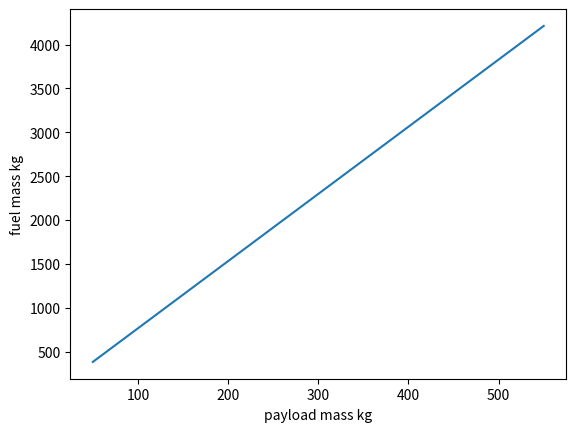

The script that saved this image:
# -*- coding: utf-8 -*-
"""
Created on Tue May 31 09:14:57 2022

[redacted]
"""
import numpy as np
import matplotlib.pyplot as plt
#%%
payload_mass=300 #equivalent to ES Mass
payload_power = 100

#%% Some Power subsystem parameters
solar_panels_specific_power = [1/32, 1/52, 1/34, 1/29] #Table 10.3 SSE: [XMM, AStra, Comets, ISS]
batteries_specific_energy = [1/(34*3600), 1/(54*3600), 1/(100*3600), 1/(90*3600), 1/(150*3600), 1/(250*3600)]
 #%%
def power_ss(payload_power):
    if payload_power < 100:
        payload_power_share = 0.35
    elif payload_power > 100 & payload_power<500:
        payload_power_share = 0.2
    elif payload_power > 500:
        payload_power_share = 0.16
    total_power = payload_power/payload_power_share
    
    #Sizing case for power generation is total power+battery charge requirement
    #sizing case for the batteries if eclipse in LEO    
    LEO_period = 5400
    sunlight_time = 3360
    eclipse_time = LEO_period - sunlight_time
    power_gen_req = total_power*(LEO_period/sunlight_time)

    power_storage_req = total_power*eclipse_time
    
    power_gen_mass = power_gen_req*solar_panels_specific_power[1]
    power_storage_mass = power_storage_req*batteries_specific_energy[1]
    
    power_ss_mass = power_gen_mass + power_storage_mass
    
    return power_ss_mass
 #%% testing the power subsystem function
mass = power_ss(500)
#%%
#the propellant system mass will depend on both transfer and landing stage
# assume trajectory from EML-1 to lunar surface
def propulsion_ss(payload_mass):
    dV = 2500 # required dV for EML-1 to lunar surface. see the chart
    Isp = 300 #assuming chemical bipropellent
    exhaust_velocity = 300*9.81
    total_mass = payload_mass/0.1
    lander_mass = total_mass-payload_mass
    structural_ratio = -(payload_mass*(1-np.exp((dV)/(exhaust_velocity)))/lander_mass) + ((1)/(lander_mass))
    fuel_mass = lander_mass*(1-structural_ratio)
    return fuel_mass #will return both structural mass and fuel mass
#%% testing the propulsion subsystem
print(propulsion_ss(300))
x = np.linspace(50, 550, 101)
y = np.zeros(101)
for i in range(0,101):
    y[i] = propulsion_ss(x[i])
plt.figure()
plt.plot(x, y)
plt.xlabel("payload mass kg")
plt.ylabel("fuel mass kg")
    
z = y/x
# I think it's wring because there's a linear relationship with payload mass and fuel mass












